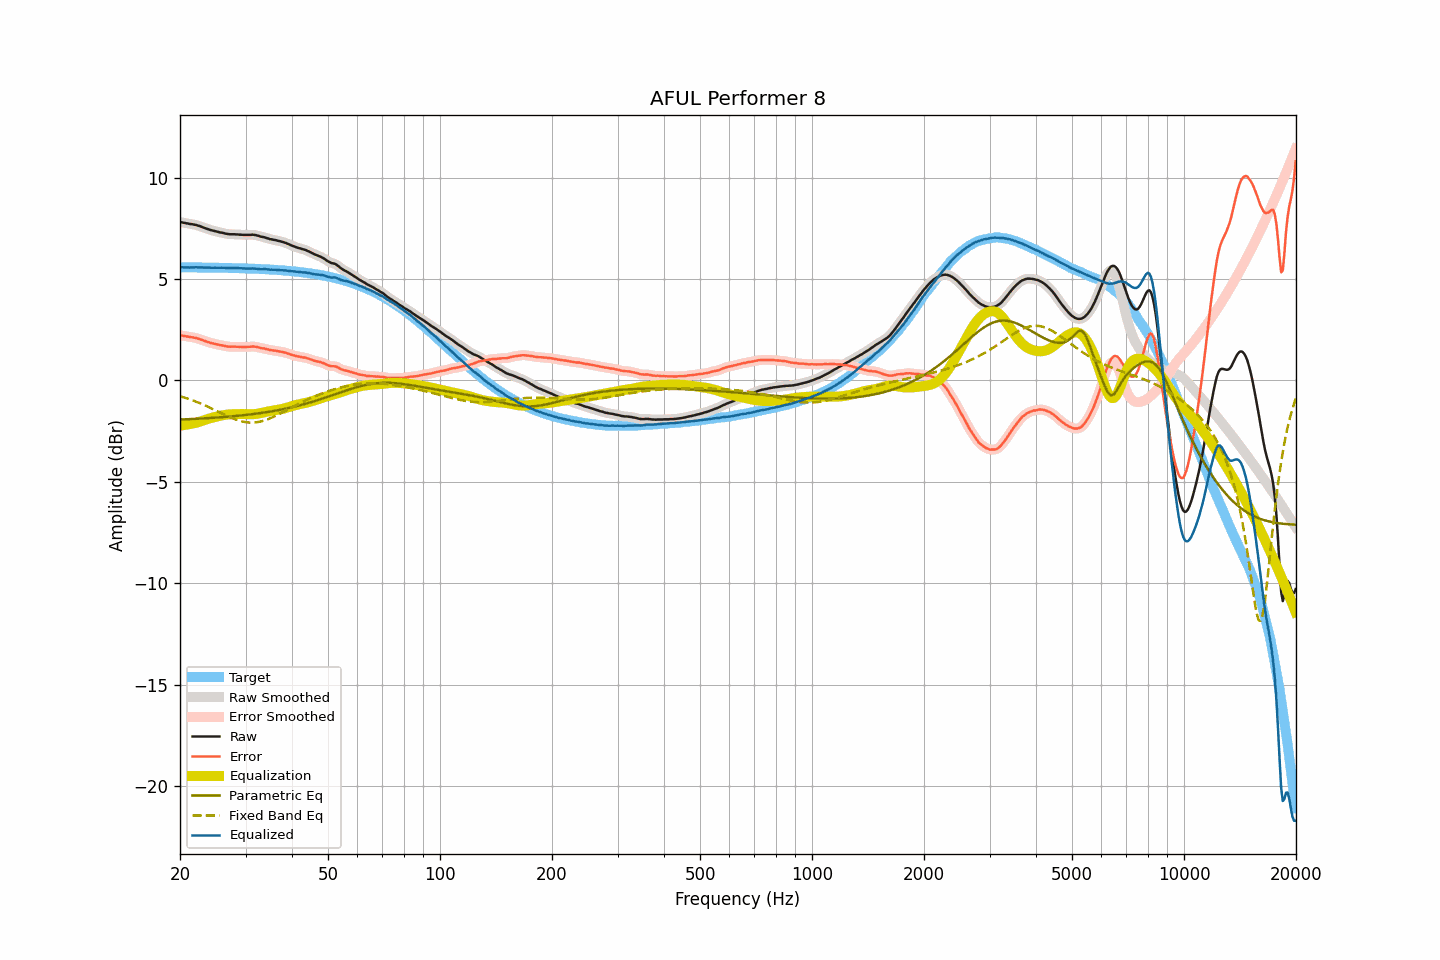

The table this chart was drawn from, first rows:
frequency, raw, smoothed, error, error_smoothed, equalization, parametric_eq, fixed_band_eq, equalized_raw, equalized_smoothed, target
20.00, 7.81, 7.81, 2.23, 2.23, -2.22, -1.93, -0.77, 5.58, 5.58, 5.58
20.20, 7.80, 7.79, 2.22, 2.22, -2.21, -1.92, -0.80, 5.58, 5.58, 5.58
20.40, 7.78, 7.78, 2.20, 2.20, -2.20, -1.92, -0.82, 5.57, 5.58, 5.58
20.61, 7.77, 7.76, 2.19, 2.19, -2.19, -1.92, -0.85, 5.58, 5.57, 5.58
20.81, 7.75, 7.75, 2.17, 2.17, -2.18, -1.91, -0.87, 5.57, 5.57, 5.58
21.02, 7.74, 7.73, 2.16, 2.16, -2.16, -1.91, -0.90, 5.57, 5.57, 5.57
21.23, 7.72, 7.72, 2.14, 2.14, -2.15, -1.91, -0.93, 5.57, 5.57, 5.57
21.44, 7.71, 7.71, 2.13, 2.13, -2.13, -1.90, -0.96, 5.57, 5.57, 5.57
21.66, 7.70, 7.69, 2.12, 2.12, -2.12, -1.90, -0.98, 5.58, 5.57, 5.57
21.87, 7.68, 7.68, 2.10, 2.11, -2.10, -1.89, -1.01, 5.57, 5.58, 5.57
22.09, 7.67, 7.66, 2.09, 2.09, -2.08, -1.89, -1.05, 5.58, 5.58, 5.57
22.31, 7.64, 7.64, 2.07, 2.07, -2.06, -1.89, -1.08, 5.57, 5.57, 5.57
22.54, 7.62, 7.61, 2.05, 2.04, -2.04, -1.88, -1.11, 5.57, 5.57, 5.57
22.76, 7.59, 7.58, 2.02, 2.02, -2.02, -1.88, -1.14, 5.57, 5.57, 5.57
22.99, 7.56, 7.56, 1.99, 1.99, -1.99, -1.87, -1.18, 5.57, 5.57, 5.57
23.22, 7.53, 7.52, 1.96, 1.96, -1.96, -1.87, -1.21, 5.56, 5.56, 5.57
23.45, 7.50, 7.50, 1.93, 1.93, -1.93, -1.86, -1.25, 5.56, 5.56, 5.57
23.69, 7.47, 7.47, 1.90, 1.90, -1.91, -1.86, -1.28, 5.56, 5.56, 5.56
23.92, 7.44, 7.44, 1.88, 1.88, -1.88, -1.85, -1.32, 5.56, 5.56, 5.56
24.16, 7.42, 7.42, 1.85, 1.86, -1.86, -1.85, -1.36, 5.56, 5.56, 5.56
24.40, 7.40, 7.40, 1.83, 1.84, -1.84, -1.84, -1.39, 5.56, 5.56, 5.56
24.65, 7.38, 7.37, 1.82, 1.81, -1.81, -1.84, -1.43, 5.56, 5.56, 5.56
24.89, 7.36, 7.36, 1.80, 1.80, -1.80, -1.83, -1.47, 5.56, 5.56, 5.56
25.14, 7.34, 7.33, 1.78, 1.78, -1.78, -1.83, -1.51, 5.56, 5.56, 5.56
25.39, 7.31, 7.32, 1.76, 1.76, -1.76, -1.82, -1.55, 5.55, 5.56, 5.56
25.65, 7.30, 7.30, 1.74, 1.74, -1.74, -1.82, -1.59, 5.55, 5.56, 5.55
25.91, 7.29, 7.28, 1.73, 1.73, -1.73, -1.81, -1.63, 5.56, 5.56, 5.55
26.16, 7.27, 7.26, 1.71, 1.71, -1.71, -1.80, -1.66, 5.56, 5.55, 5.55
26.43, 7.25, 7.25, 1.70, 1.70, -1.70, -1.80, -1.70, 5.55, 5.55, 5.55
26.69, 7.23, 7.23, 1.68, 1.68, -1.69, -1.79, -1.74, 5.54, 5.54, 5.55
26.96, 7.22, 7.21, 1.67, 1.67, -1.68, -1.78, -1.78, 5.54, 5.54, 5.55
27.23, 7.21, 7.21, 1.66, 1.66, -1.67, -1.78, -1.81, 5.54, 5.54, 5.54
27.50, 7.21, 7.21, 1.66, 1.66, -1.66, -1.77, -1.84, 5.54, 5.54, 5.54
27.77, 7.21, 7.20, 1.67, 1.66, -1.66, -1.76, -1.88, 5.54, 5.54, 5.54
28.05, 7.21, 7.20, 1.67, 1.66, -1.66, -1.76, -1.91, 5.55, 5.54, 5.54
28.33, 7.20, 7.20, 1.66, 1.66, -1.66, -1.75, -1.94, 5.54, 5.54, 5.54
28.62, 7.20, 7.19, 1.66, 1.66, -1.66, -1.74, -1.96, 5.54, 5.54, 5.53
28.90, 7.19, 7.19, 1.65, 1.66, -1.66, -1.73, -1.99, 5.53, 5.53, 5.53
29.19, 7.19, 7.18, 1.66, 1.65, -1.65, -1.72, -2.01, 5.53, 5.53, 5.53
29.48, 7.18, 7.18, 1.65, 1.65, -1.65, -1.72, -2.03, 5.52, 5.52, 5.53
29.78, 7.18, 7.18, 1.65, 1.65, -1.65, -1.71, -2.05, 5.52, 5.52, 5.52
30.08, 7.18, 7.17, 1.65, 1.65, -1.66, -1.70, -2.06, 5.52, 5.52, 5.52
30.38, 7.18, 7.17, 1.66, 1.66, -1.66, -1.69, -2.07, 5.51, 5.51, 5.52
30.68, 7.18, 7.18, 1.66, 1.66, -1.66, -1.68, -2.07, 5.51, 5.51, 5.52
30.99, 7.18, 7.18, 1.66, 1.67, -1.66, -1.67, -2.08, 5.51, 5.51, 5.51
31.30, 7.19, 7.18, 1.68, 1.67, -1.66, -1.66, -2.08, 5.52, 5.52, 5.51
31.61, 7.18, 7.18, 1.67, 1.67, -1.66, -1.65, -2.07, 5.52, 5.52, 5.51
31.93, 7.17, 7.17, 1.66, 1.66, -1.65, -1.64, -2.07, 5.51, 5.51, 5.50
32.24, 7.15, 7.15, 1.64, 1.65, -1.64, -1.63, -2.06, 5.50, 5.50, 5.50
32.57, 7.13, 7.12, 1.63, 1.63, -1.63, -1.62, -2.04, 5.50, 5.49, 5.50
32.89, 7.10, 7.10, 1.60, 1.61, -1.61, -1.61, -2.03, 5.48, 5.49, 5.49
33.22, 7.08, 7.08, 1.59, 1.59, -1.59, -1.60, -2.01, 5.48, 5.49, 5.49
33.55, 7.07, 7.06, 1.58, 1.58, -1.57, -1.58, -1.98, 5.49, 5.49, 5.49
33.89, 7.05, 7.04, 1.56, 1.56, -1.56, -1.57, -1.96, 5.49, 5.49, 5.48
34.23, 7.02, 7.02, 1.54, 1.54, -1.54, -1.56, -1.93, 5.48, 5.48, 5.48
34.57, 7.00, 6.99, 1.52, 1.52, -1.52, -1.55, -1.90, 5.47, 5.47, 5.47
34.92, 6.97, 6.97, 1.50, 1.50, -1.51, -1.53, -1.87, 5.46, 5.46, 5.47
35.27, 6.96, 6.95, 1.49, 1.49, -1.49, -1.52, -1.83, 5.46, 5.46, 5.46
35.62, 6.94, 6.94, 1.48, 1.48, -1.48, -1.51, -1.80, 5.46, 5.46, 5.46
35.97, 6.93, 6.92, 1.47, 1.47, -1.47, -1.49, -1.76, 5.46, 5.46, 5.45
... 635 more rows
